Run: headless pygame with SDL's dummy video driver; simulated clock (each Clock.tick advances the game by its frame time, no real sleeping); random seed 0; keys injected as events and as key.get_pressed() state; no mouse input.
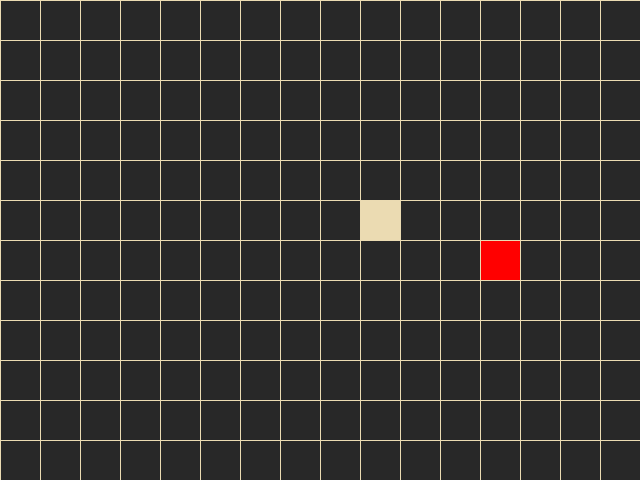
Frame 1 of 4 · flips 1–60 · no input
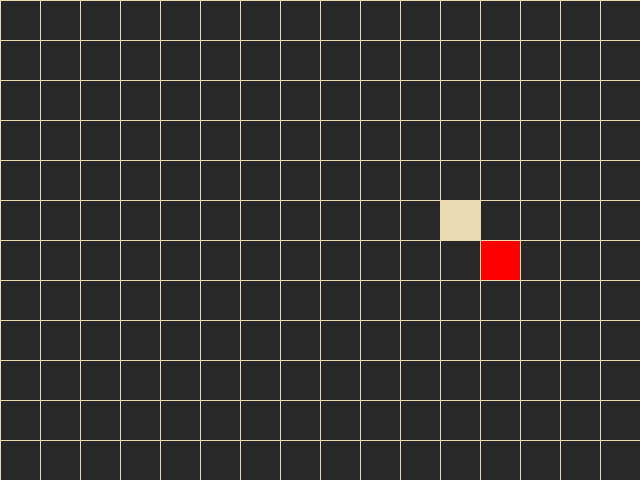
Frame 2 of 4 · flips 61–180 · tapped SPACE, RETURN · held RIGHT (→), D
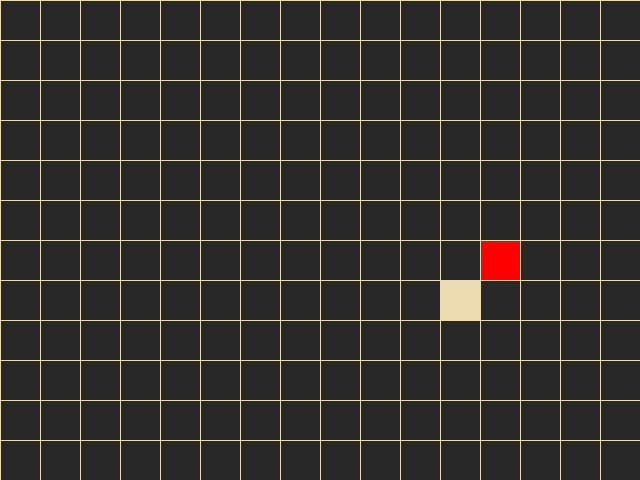
Frame 3 of 4 · flips 181–300 · held DOWN (↓), S
Frame 4 of 4 · flips 301–420 · held LEFT (←), A, UP (↑), W · screen same as frame 2, image omitted

The pygame program that drew these frames:

import random

import pygame as pg

pg.init()
screen_width = 640
screen_height = 480
screen = pg.display.set_mode((screen_width, screen_height))
pg.display.set_caption("Snake")
grid_size = 40
clock = pg.time.Clock()
running = True
black = "#282828"
white = "#ebdbb2"

grid = {
    "x": [i - 1 for i in range(screen_width) if i % grid_size == 1],
    "y": [i - 1 for i in range(screen_height) if i % grid_size == 1],
}

speed = 0.5

# grid
# (640x480)/40
# 16x12

# - - - - - - - - - - - - - - - -
# - - - - - - - - - - - - - - - -
# - - - - - - - - - - - - - - - -
# - - - - - - - - - - - - - - - -
# - - - - - - - - - - - - - - - -
# - - - - - - - - - - - - - - - -
# - - - - - - - - - - - - - - - -
# - - - - - - - - - - - - - - - -
# - - - - - - - - - - - - - - - -
# - - - - - - - - - - - - - - - -
# - - - - - - - - - - - - - - - -
# - - - - - - - - - - - - - - - -

food_pos = pg.Vector2(random.choice(grid["x"]), random.choice(grid["y"]))
head_pos = pg.Vector2(screen_width / 2, screen_height / 2)
segment_pos = pg.Vector2(screen_width / 2 + grid_size, screen_height / 2 - grid_size)
segments = []
segments.append(segment_pos)

direction = pg.Vector2(grid_size, 0)
timer = speed

while running:
    for event in pg.event.get():
        if event.type == pg.QUIT:
            running = False
        elif event.type == pg.KEYDOWN:
            if event.key == pg.K_a:
                direction = (-grid_size, 0)
            elif event.key == pg.K_d:
                direction = (grid_size, 0)
            elif event.key == pg.K_s:
                direction = (0, grid_size)
            elif event.key == pg.K_w:
                direction = (0, -grid_size)
            elif event.key == pg.K_e:
                segment_pos = segments[-1]                 
                segments.append(segment_pos)

    screen.fill(black)
    # grid["x"] = horz = 16
    # grid["y"] = vert = 12

    pg.draw.rect(screen, "red", (food_pos.x, food_pos.y, grid_size, grid_size))

    for point in grid["x"]:
        #                          s x  y  e x  y
        # pg.draw.line(screen, "#", (0, 0), (0, 0))
        pg.draw.line(screen, white, (point, 0), (point, screen_height))

    for point in grid["y"]:
        pg.draw.line(screen, white, (0, point), (screen_width, point))

    if timer <= 0:
        for i in range(len(segments) - 1, 0, -1):
            segments[i] = segments[i - 1].copy()
        segments[0] += direction
        timer = speed

    for segment in segments:
        pg.draw.rect(screen, white, (segment.x, segment.y, grid_size, grid_size))

    pg.display.flip()
    dt = clock.tick(120) / 1000
    timer -= dt

pg.quit()
